Run: headless pygame with SDL's dummy video driver; simulated clock (each Clock.tick advances the game by its frame time, no real sleeping); random seed 0; keys injected as events and as key.get_pressed() state; no mouse input.
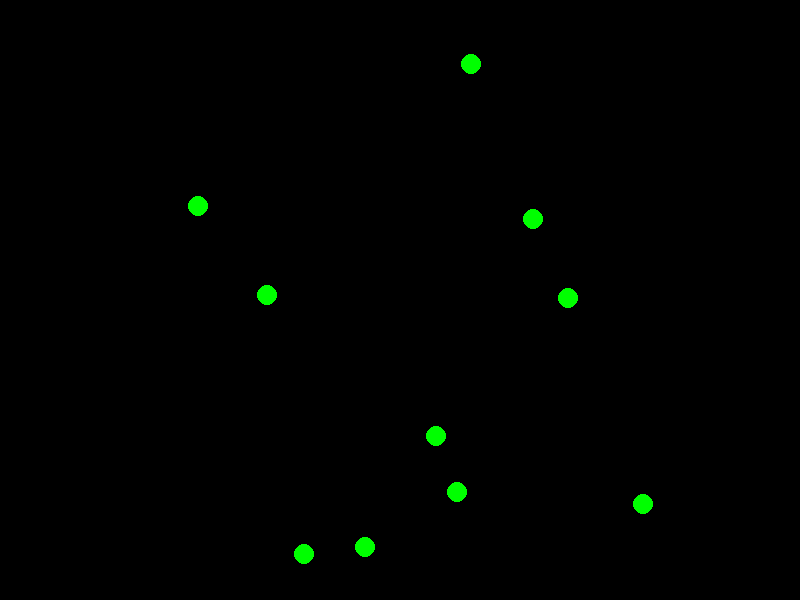
Frame 1 of 4 · flips 1–60 · no input
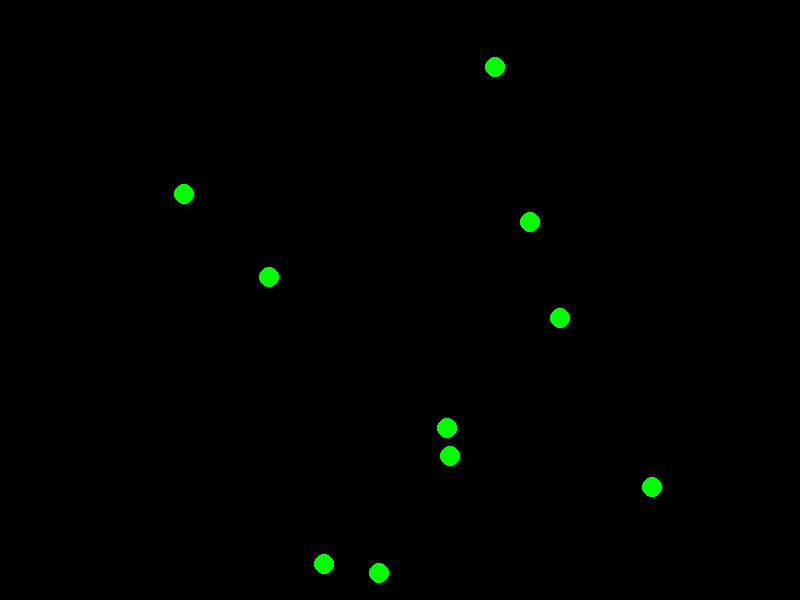
Frame 2 of 4 · flips 61–180 · tapped SPACE, RETURN · held RIGHT (→), D
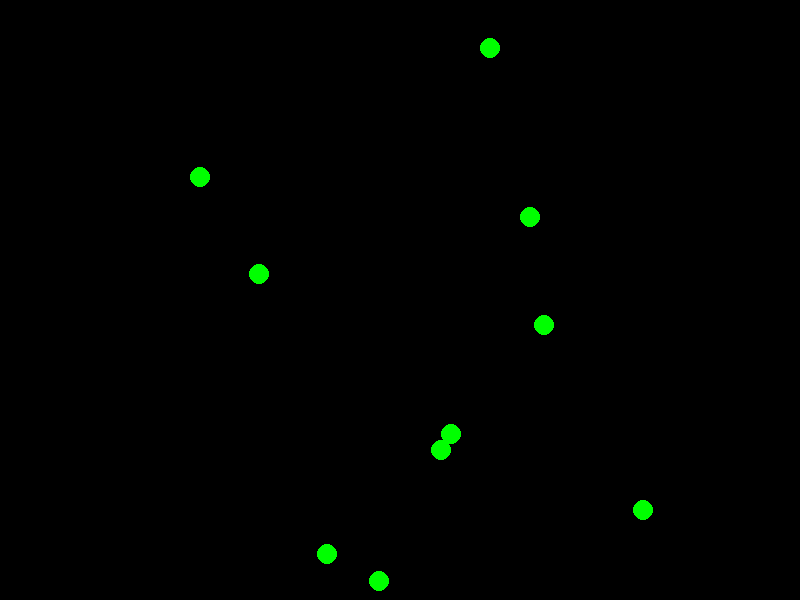
Frame 3 of 4 · flips 181–300 · held DOWN (↓), S
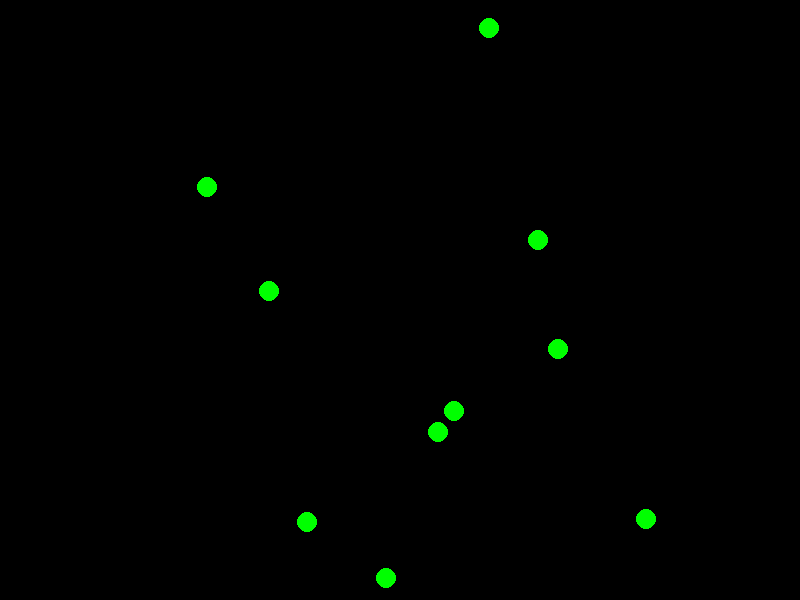
Frame 4 of 4 · flips 301–420 · held LEFT (←), A, UP (↑), W

The pygame program that drew these frames:

import pygame
import random
import time

WIDTH = 800
HEIGHT = 600

class Entity:
    def __init__(self):
        self.x = random.randint(50, WIDTH - 50)
        self.y = random.randint(50, HEIGHT - 50)
        self.color = (0, 255, 0)
        self.radius = 10

    def move(self):
        if self.x + self.radius < WIDTH or self.y + self.radius < HEIGHT:
            self.x += random.randint(-2, 2)
            self.y += random.randint(-2, 2)
        else:
            self.x

    def draw(self):
        pygame.draw.circle(screen, self.color, (self.x, self.y), self.radius)


pygame.init()

clock = pygame.time.Clock()
screen = pygame.display.set_mode((WIDTH, HEIGHT))
screen.fill((0, 0, 0))

i = 0

entities = [Entity() for _ in range(10)]

while True:
    for event in pygame.event.get():
        if event.type == pygame.QUIT:
            pygame.quit()
            quit()
            
    screen.fill((0, 0, 0))
    
    for entity in entities:
        entity.draw()
        entity.move()
    
    i += 1
     
    clock.tick(60)
    
    pygame.display.flip()   
    
    # time.sleep(0.25)
        
